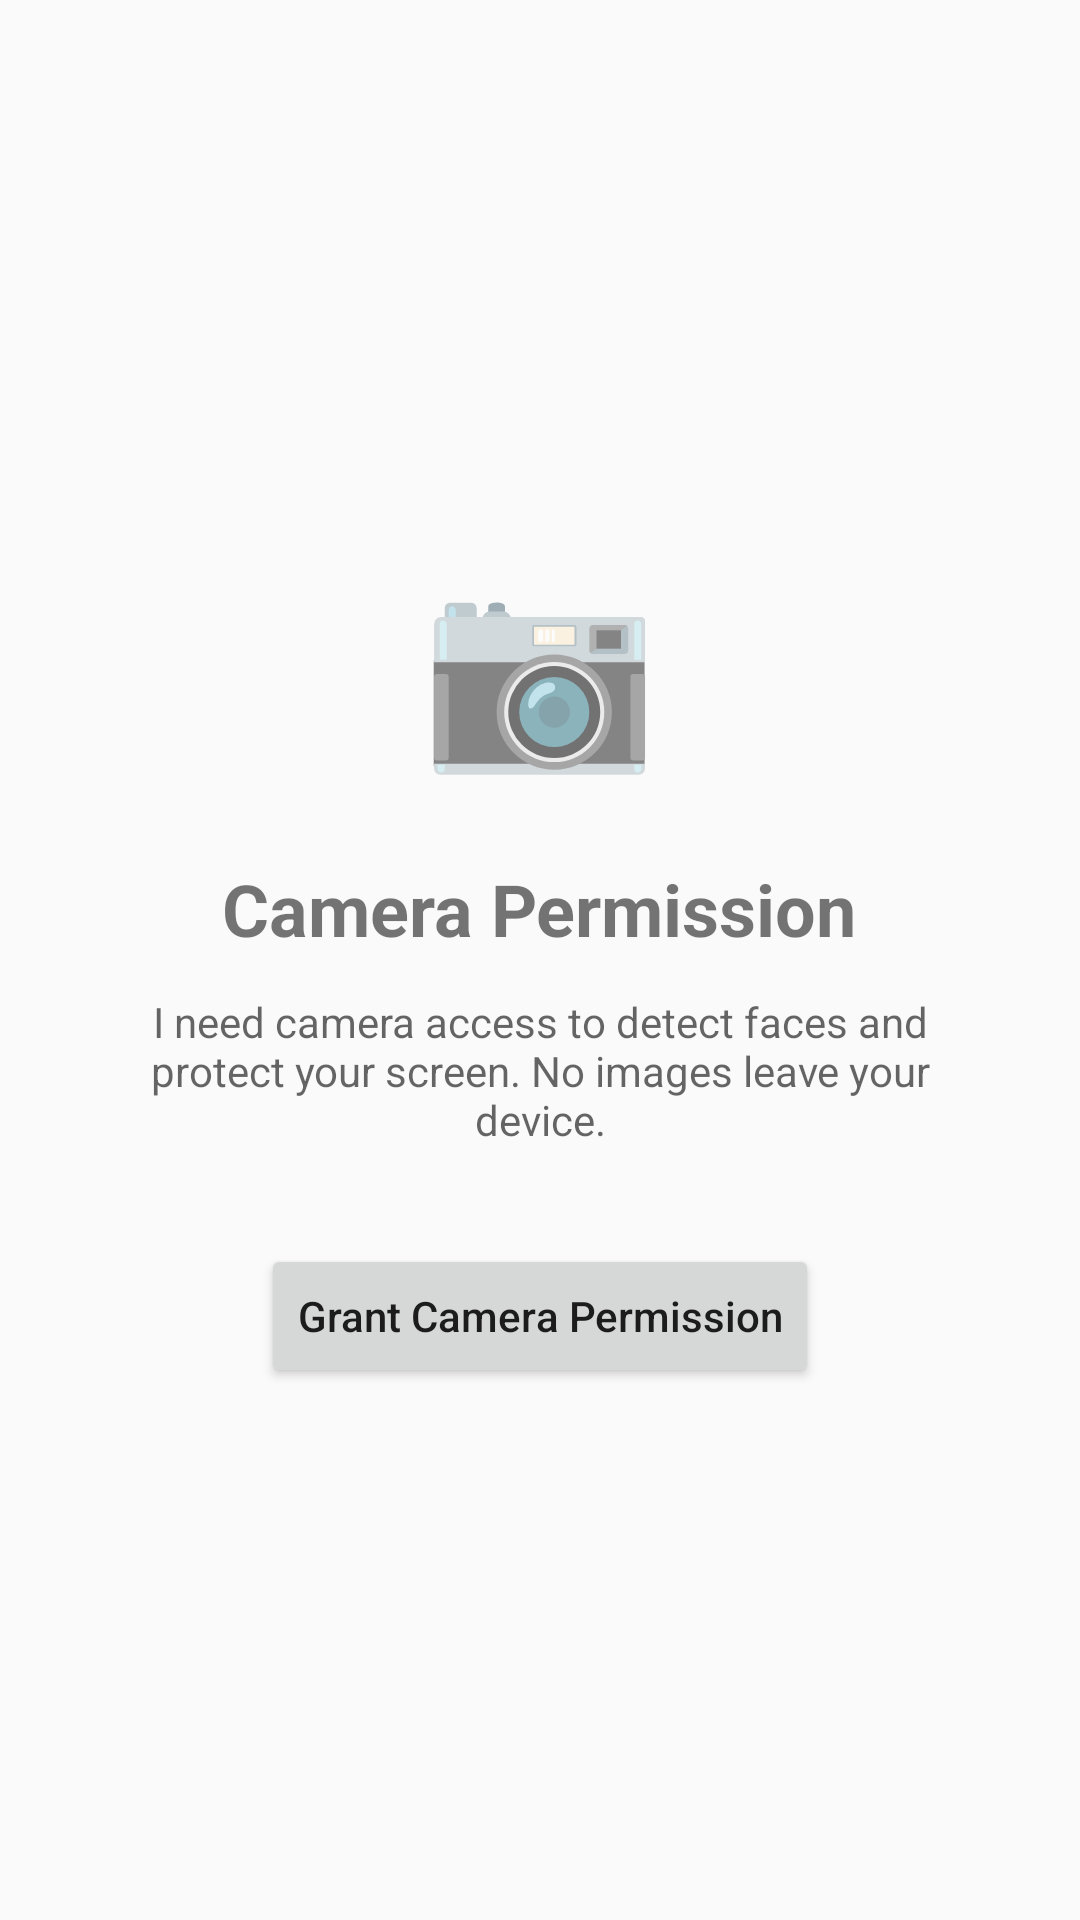

Write the Android layout XML for this screen, with the resource values it uses.
<!-- AndroidManifest.xml: application theme Theme.PrivacyGuard -->
<!-- res/layout/fragment_setup_camera.xml -->
<?xml version="1.0" encoding="utf-8"?>
<LinearLayout xmlns:android="http://schemas.android.com/apk/res/android"
    android:layout_width="match_parent"
    android:layout_height="match_parent"
    android:gravity="center"
    android:orientation="vertical"
    android:padding="32dp">

    <TextView
        android:layout_width="wrap_content"
        android:layout_height="wrap_content"
        android:text="📷"
        android:textSize="64sp"
        android:layout_marginBottom="24dp" />

    <TextView
        android:layout_width="wrap_content"
        android:layout_height="wrap_content"
        android:text="Camera Permission"
        android:textSize="24sp"
        android:textStyle="bold"
        android:layout_marginBottom="12dp" />

    <TextView
        android:layout_width="wrap_content"
        android:layout_height="wrap_content"
        android:text="I need camera access to detect faces and protect your screen. No images leave your device."
        android:textAlignment="center"
        android:textSize="14sp"
        android:gravity="center"
        android:textColor="?android:textColorSecondary"
        android:layout_marginBottom="32dp" />

    <Button
        android:id="@+id/btn_grant_camera"
        android:layout_width="wrap_content"
        android:layout_height="wrap_content"
        android:text="Grant Camera Permission"
        android:textAllCaps="false" />
</LinearLayout>
<!-- resources referenced by this layout -->
<resources>
  <style name="Theme.PrivacyGuard" parent="Theme.AppCompat.DayNight.NoActionBar">
          <item name="android:statusBarColor">@android:color/black</item>
          <item name="android:navigationBarColor">@android:color/black</item>
      </style>
</resources>
